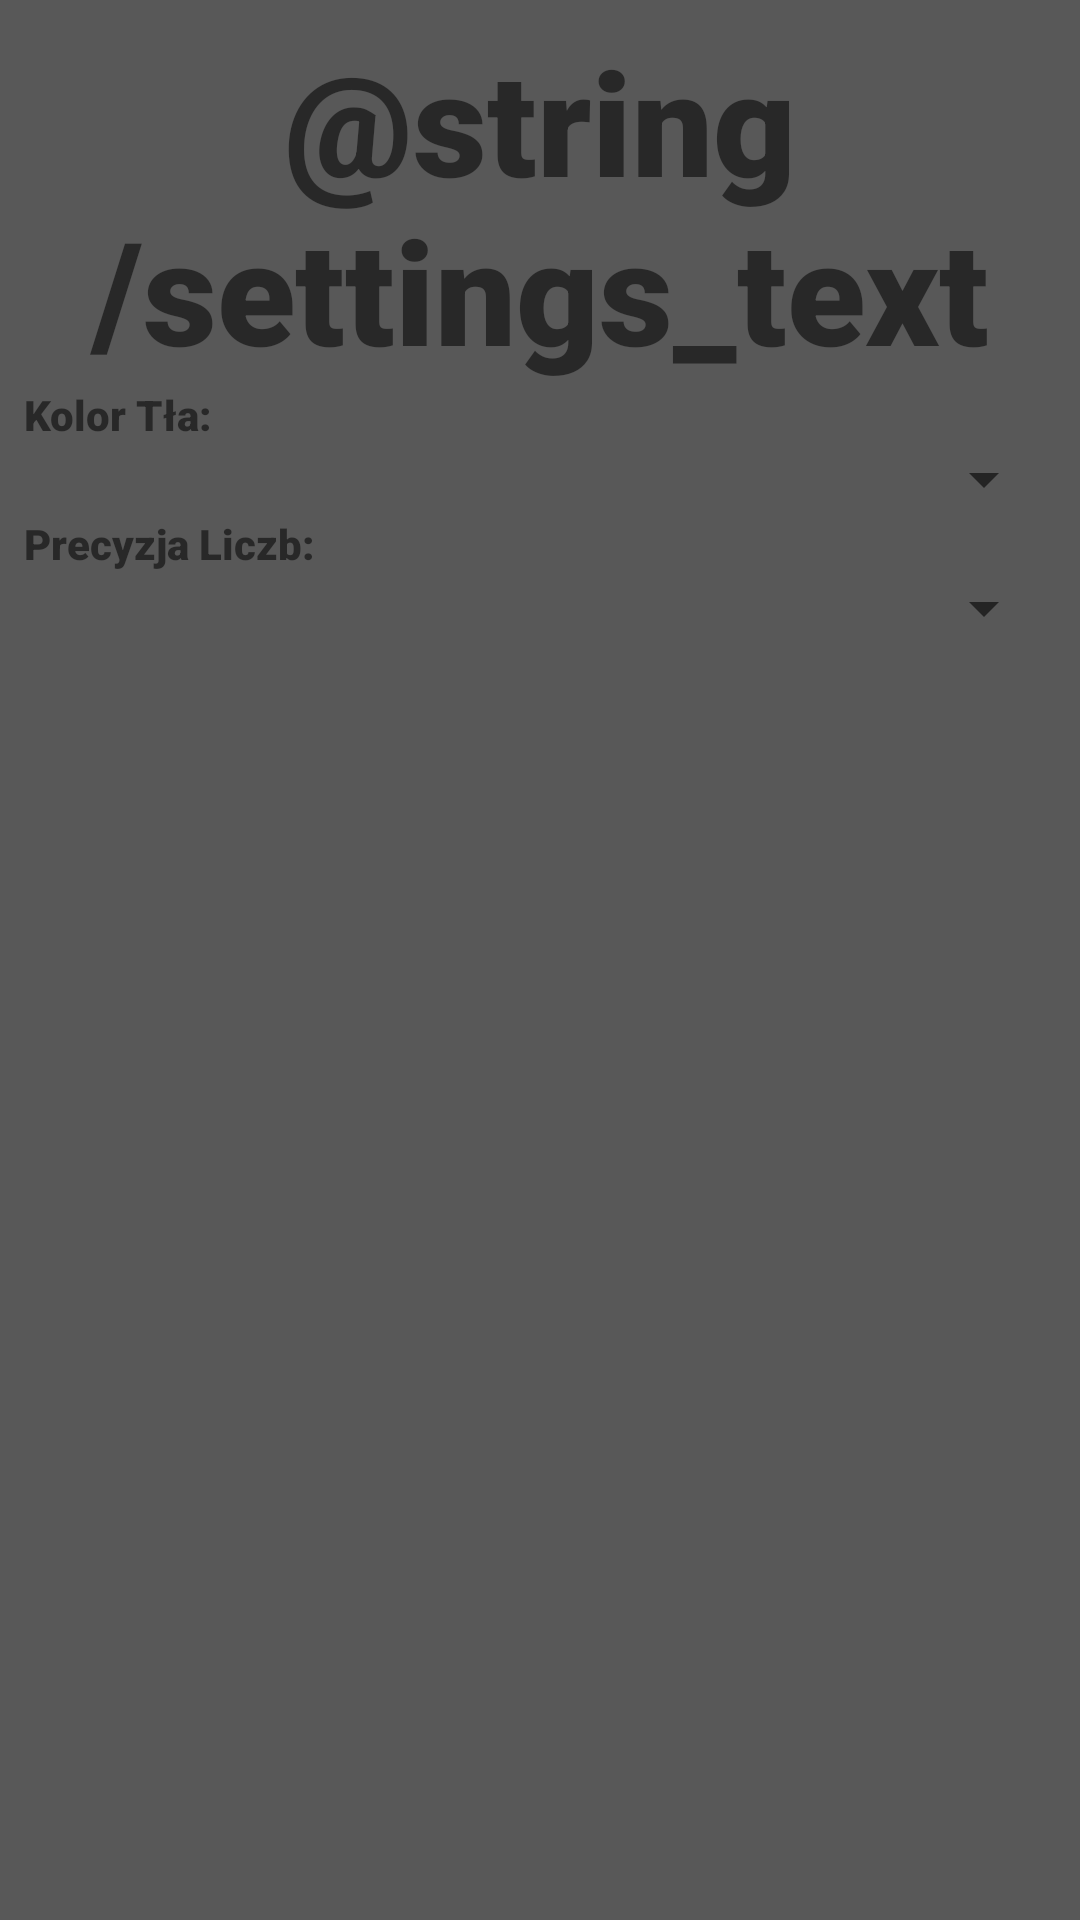

Android layout source for this screen:
<!-- AndroidManifest.xml: application theme Theme.Ubicalculator -->
<!-- res/layout/settings_layout.xml -->
<?xml version="1.0" encoding="utf-8"?>
<LinearLayout xmlns:android="http://schemas.android.com/apk/res/android"
    xmlns:tools="http://schemas.android.com/tools"
    android:layout_width="match_parent"
    android:layout_height="match_parent"
    android:background="@color/pad_gray_2"
    android:orientation="vertical"
    android:padding="8dp"
    tools:context=".SettingsLayout">

    <TextView
        android:id="@+id/textView7"
        android:layout_width="match_parent"
        android:layout_height="wrap_content"
        android:fontFamily="sans-serif-black"
        android:gravity="center"
        android:text="@string/settings_text"
        android:textSize="48sp" />

    <TextView
        android:layout_width="match_parent"
        android:fontFamily="sans-serif-black"
        android:layout_height="wrap_content"
        android:text="@string/background_text" />

    <Spinner
        android:id="@+id/background"
        android:layout_width="match_parent"
        android:layout_height="wrap_content" />

    <TextView
        android:layout_width="match_parent"
        android:layout_height="wrap_content"
        android:fontFamily="sans-serif-black"
        android:text="@string/precision" />

    <Spinner
        android:id="@+id/precision"
        android:layout_width="match_parent"
        android:layout_height="wrap_content" />
</LinearLayout>
<!-- resources referenced by this layout -->
<resources>
  <color name="pad_gray_2">#585858</color>
  <string name="background_text">Kolor Tła:</string>
  <string name="precision">Precyzja Liczb:</string>
  <style name="Theme.Ubicalculator" parent="Theme.MaterialComponents.DayNight.DarkActionBar">
          
          <item name="colorPrimary">@color/pad_gray_2</item>
          <item name="colorPrimaryVariant">@color/pad_gray_3</item>
          <item name="colorOnPrimary">@color/white</item>
          
          <item name="colorSecondary">@color/screen_green</item>
          <item name="colorSecondaryVariant">@color/screen_green</item>
          <item name="colorOnSecondary">@color/black</item>
          
          <item name="android:statusBarColor" tools:targetApi="l">?attr/colorPrimaryVariant</item>
          
      </style>
  <color name="pad_gray_3">#404040</color>
  <color name="white">#FFFFFFFF</color>
  <color name="screen_green">#8EB498</color>
  <color name="black">#FF000000</color>
</resources>
